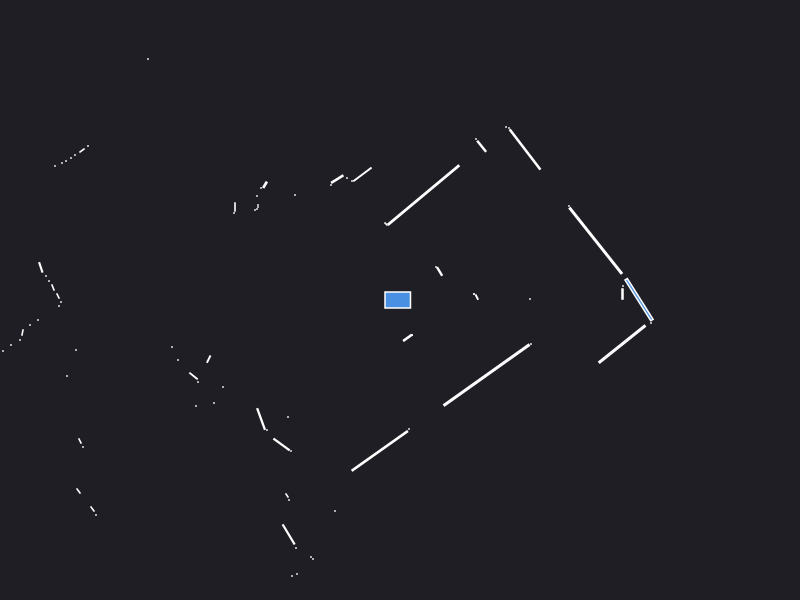

The file beside this chart, header and first rows:
0.000000	0.000000	0.049500
2.225	0.06	0.003600
2.23	0.14	0.000441
1.3	0.01	0.000441
0.768	0.029	0.002728
0.74	0.06	0.000441
0.74	0.06	0.000441
1.957	0.5925	0.374
1.69	0.94	0.000441
0.3957	0.2854	0.007000
0.36	0.33	0.000441
1.25	1.505	0.1364
1.09	1.72	0.000441
1.06	1.73	0.000441
0.8163	1.537	0.01351
0.76	1.61	0.000441
-0.1	0.77	0.000441
0.2354	1.05	0.4517
-0.14	0.76	0.001657
-0.3756	1.256	0.02935
-0.48	1.19	0.000441
-0.53	1.22	0.000441
-0.6275	1.209	0.01336
-0.69	1.15	0.000441
-2.83	4.23	0.000441
-3.66	5.18	0.000441
-3.72	5.13	0.000441
-3.78	5.08	0.000441
-3.84	5.04	0.000441
-3.9	4.99	0.000441
-3.96	4.94	0.000441
-4.02	4.89	0.000441
-4.08	4.85	0.000441
-4.26	4.71	0.000441
-4.32	4.65	0.000441
-1.05	1.05	0.000441
-2.52	2.41	0.000441
-1.35	1.152	0.004593
-1.39	1.12	0.000441
-1.43	1.04	0.000441
-1.42	0.95	0.000441
-1.42	0.93	0.000441
-1.43	0.91	0.000441
-1.45	0.9	0.000441
-1.65	0.93	0.002100
-1.66	0.87	0.000441
-3.12	1.54	0.000441
-3.18	1.495	0.003078
-3.25	1.45	0.000441
-3.29	1.42	0.000441
-3.34	1.39	0.000441
-3.38	1.37	0.000441
-3.45	1.34	0.000441
-5.31	1.92	0.000441
-5.24	1.82	0.000441
-5.16	1.73	0.000441
-5.1	1.64	0.000441
-5.08	1.56	0.000441
-4.32	1.1	0.000441
-4.32	1.04	0.000441
-4.31	0.99	0.000441
... 54 more rows
